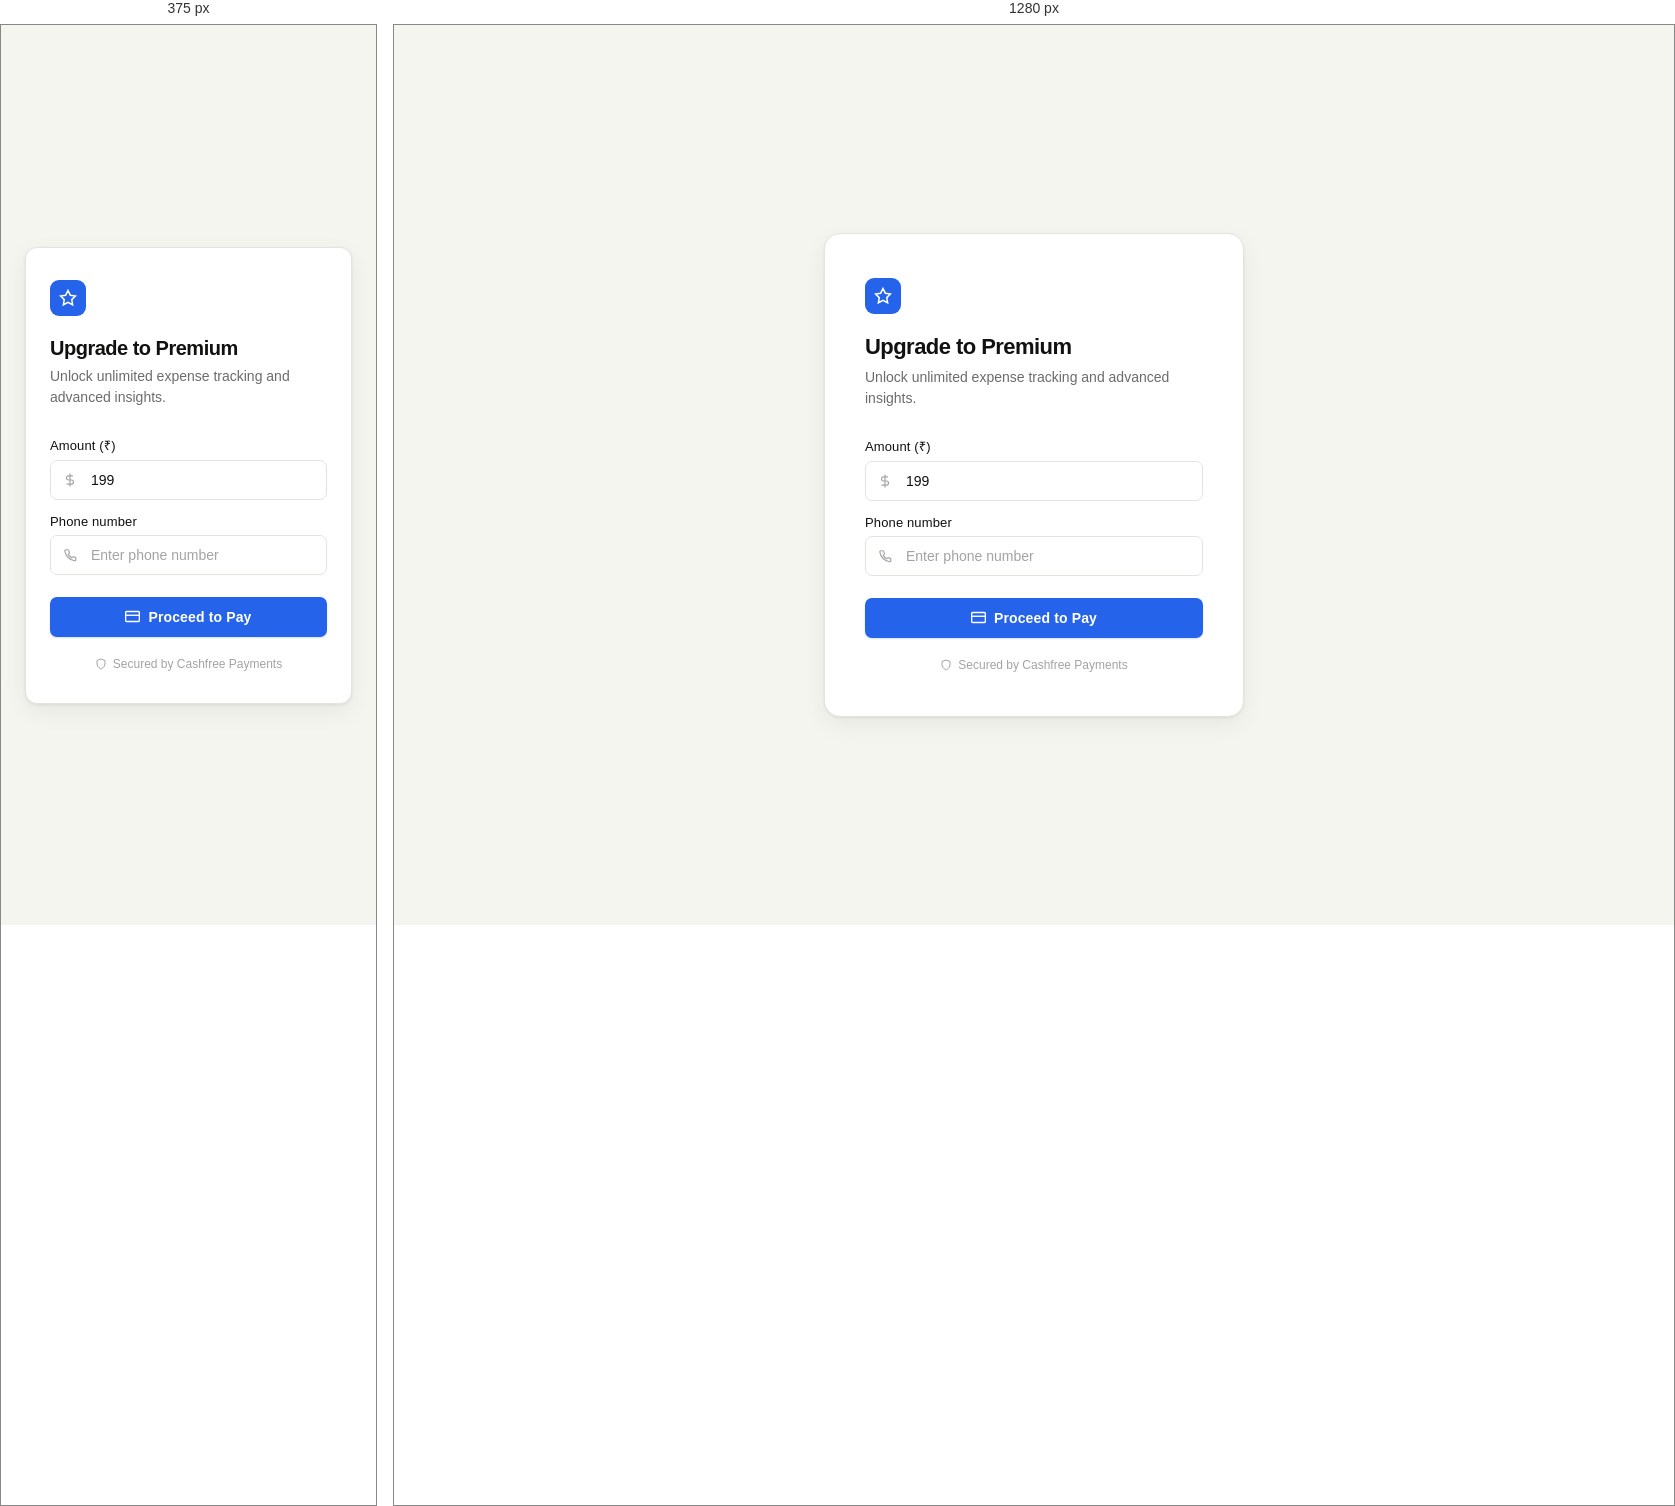
Rendered at 375 px and 1280 px, left to right.

<!-- file: premium.html -->
<!DOCTYPE html>
<html lang="en">
<head>
    <meta charset="UTF-8">
    <meta name="viewport" content="width=device-width, initial-scale=1.0">
    <title>Cashfree Payment</title>

    <!-- Cashfree SDK -->
    <script src="https://sdk.cashfree.com/js/v3/cashfree.js"></script>
    <link rel="stylesheet" href="./css/premium.css" />
</head>
<body>

  <div class="payment-card">

    <div class="card-logo">
      <svg width="18" height="18" fill="none" viewBox="0 0 24 24" stroke="currentColor" stroke-width="2">
        <path d="M12 2l3.09 6.26L22 9.27l-5 4.87 1.18 6.88L12 17.77l-6.18 3.25L7 14.14 2 9.27l6.91-1.01L12 2z"/>
      </svg>
    </div>

    <h2 class="card-title">Upgrade to Premium</h2>
    <p class="card-subtitle">Unlock unlimited expense tracking and advanced insights.</p>

    <div class="field-group">
      <label for="amount">Amount (₹)</label>
      <div class="input-wrap">
        <span class="input-icon">
          <svg width="14" height="14" fill="none" viewBox="0 0 24 24" stroke="currentColor" stroke-width="2">
            <line x1="12" y1="1" x2="12" y2="23"/>
            <path d="M17 5H9.5a3.5 3.5 0 0 0 0 7h5a3.5 3.5 0 0 1 0 7H6"/>
          </svg>
        </span>
        <input type="number" id="amount" disabled value="199" placeholder="Enter amount" />
      </div>
    </div>

    <div class="field-group">
      <label for="phone">Phone number</label>
      <div class="input-wrap">
        <span class="input-icon">
          <svg width="14" height="14" fill="none" viewBox="0 0 24 24" stroke="currentColor" stroke-width="2">
            <path d="M22 16.92v3a2 2 0 0 1-2.18 2A19.86 19.86 0 0 1 3.09 5.18 2 2 0 0 1 5.09 3h3a2 2 0 0 1 2 1.72c.127.96.361 1.903.7 2.81a2 2 0 0 1-.45 2.11L9.09 10.9a16 16 0 0 0 6 6l1.27-1.27a2 2 0 0 1 2.11-.45c.907.339 1.85.573 2.81.7A2 2 0 0 1 22 16.92z"/>
          </svg>
        </span>
        <input type="text" id="phone" placeholder="Enter phone number" />
      </div>
    </div>

    <button id="payBtn">
      <svg width="15" height="15" fill="none" viewBox="0 0 24 24" stroke="currentColor" stroke-width="2.2">
        <rect x="1" y="4" width="22" height="16" rx="2"/>
        <line x1="1" y1="10" x2="23" y2="10"/>
      </svg>
      Proceed to Pay
    </button>

    <div class="secure-badge">
      <svg width="12" height="12" fill="none" viewBox="0 0 24 24" stroke="currentColor" stroke-width="2">
        <path d="M12 22s8-4 8-10V5l-8-3-8 3v7c0 6 8 10 8 10z"/>
      </svg>
      Secured by Cashfree Payments
    </div>

  </div>

    <script src="https://cdn.jsdelivr.net/npm/axios/dist/axios.min.js"></script>
    <script src="./js/premium.js"></script>
</body>
</html>

/* @media block from css/premium.css */
@media (max-width: 480px) {
  .payment-card {
    padding: 32px 24px;
    border-radius: 12px;
  }

  .card-title {
    font-size: 20px;
  }
}